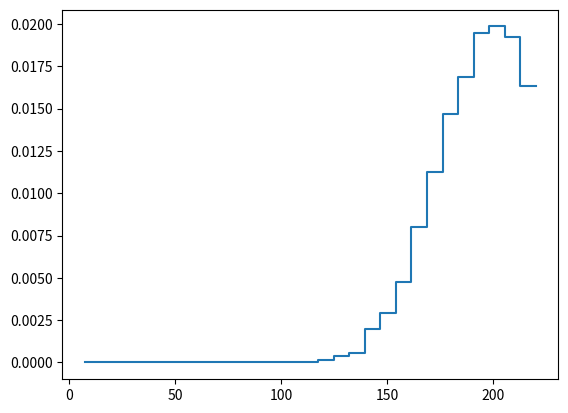

Reproduce this figure in Python.
#!/usr/bin/env ipython3

import numpy as np
import numpy.random as npr
import matplotlib
matplotlib.use('pdf')
import matplotlib.pyplot as plt
plt.ioff()

fig = plt.figure()
ax  = fig.add_subplot(111)

# first create a single histogram
mu, sigma = 200, 25
x = mu + sigma*npr.randn(10000)

bins, edges = np.histogram(x, range=[0.,220.], bins=30, density=True)

ax.step(edges[1:], bins, where='pre')

plt.show(block=True)
plt.savefig('myhist.pdf')
